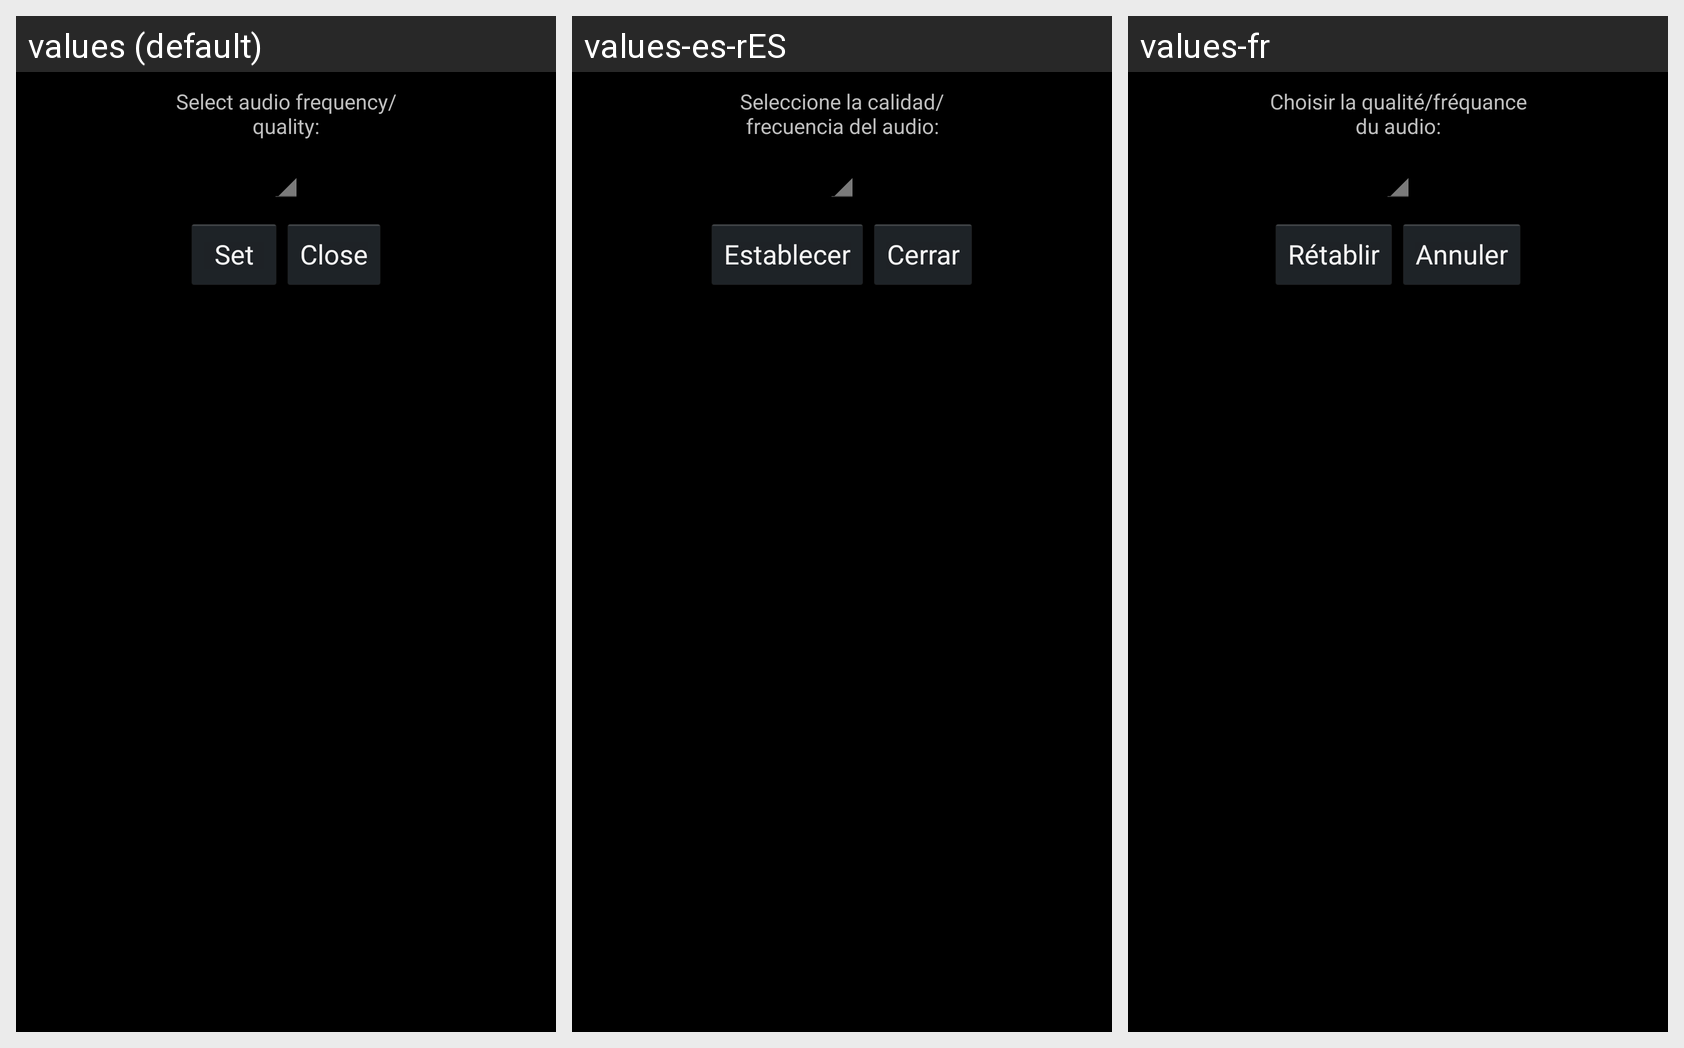

For this localized Android screen grid, give each drawn string resource with its value in every locale shown.
Android screen res/layout/changefrequency.xml rendered under 3 locales, left to right: values (default), values-es-rES, values-fr. Device: Nexus 5 (rendered at 1080×1920; each locale shown at half size, 540×960, under a caption strip naming it); theme MyTheme.
Strings drawn on this screen, with the default value and each locale's value (text and hints the layout hard-codes, and strings that could not be matched under every locale, appear in the picture but are not listed):

select_audio_frequency
  values: Select audio frequency/quality:
  values-es-rES: Seleccione la calidad/frecuencia del audio:
  values-fr: Choisir la qualité/fréquance du audio:

set
  values: Set
  values-es-rES: Establecer
  values-fr: Rétablir

close
  values: Close
  values-es-rES: Cerrar
  values-fr: Annuler
